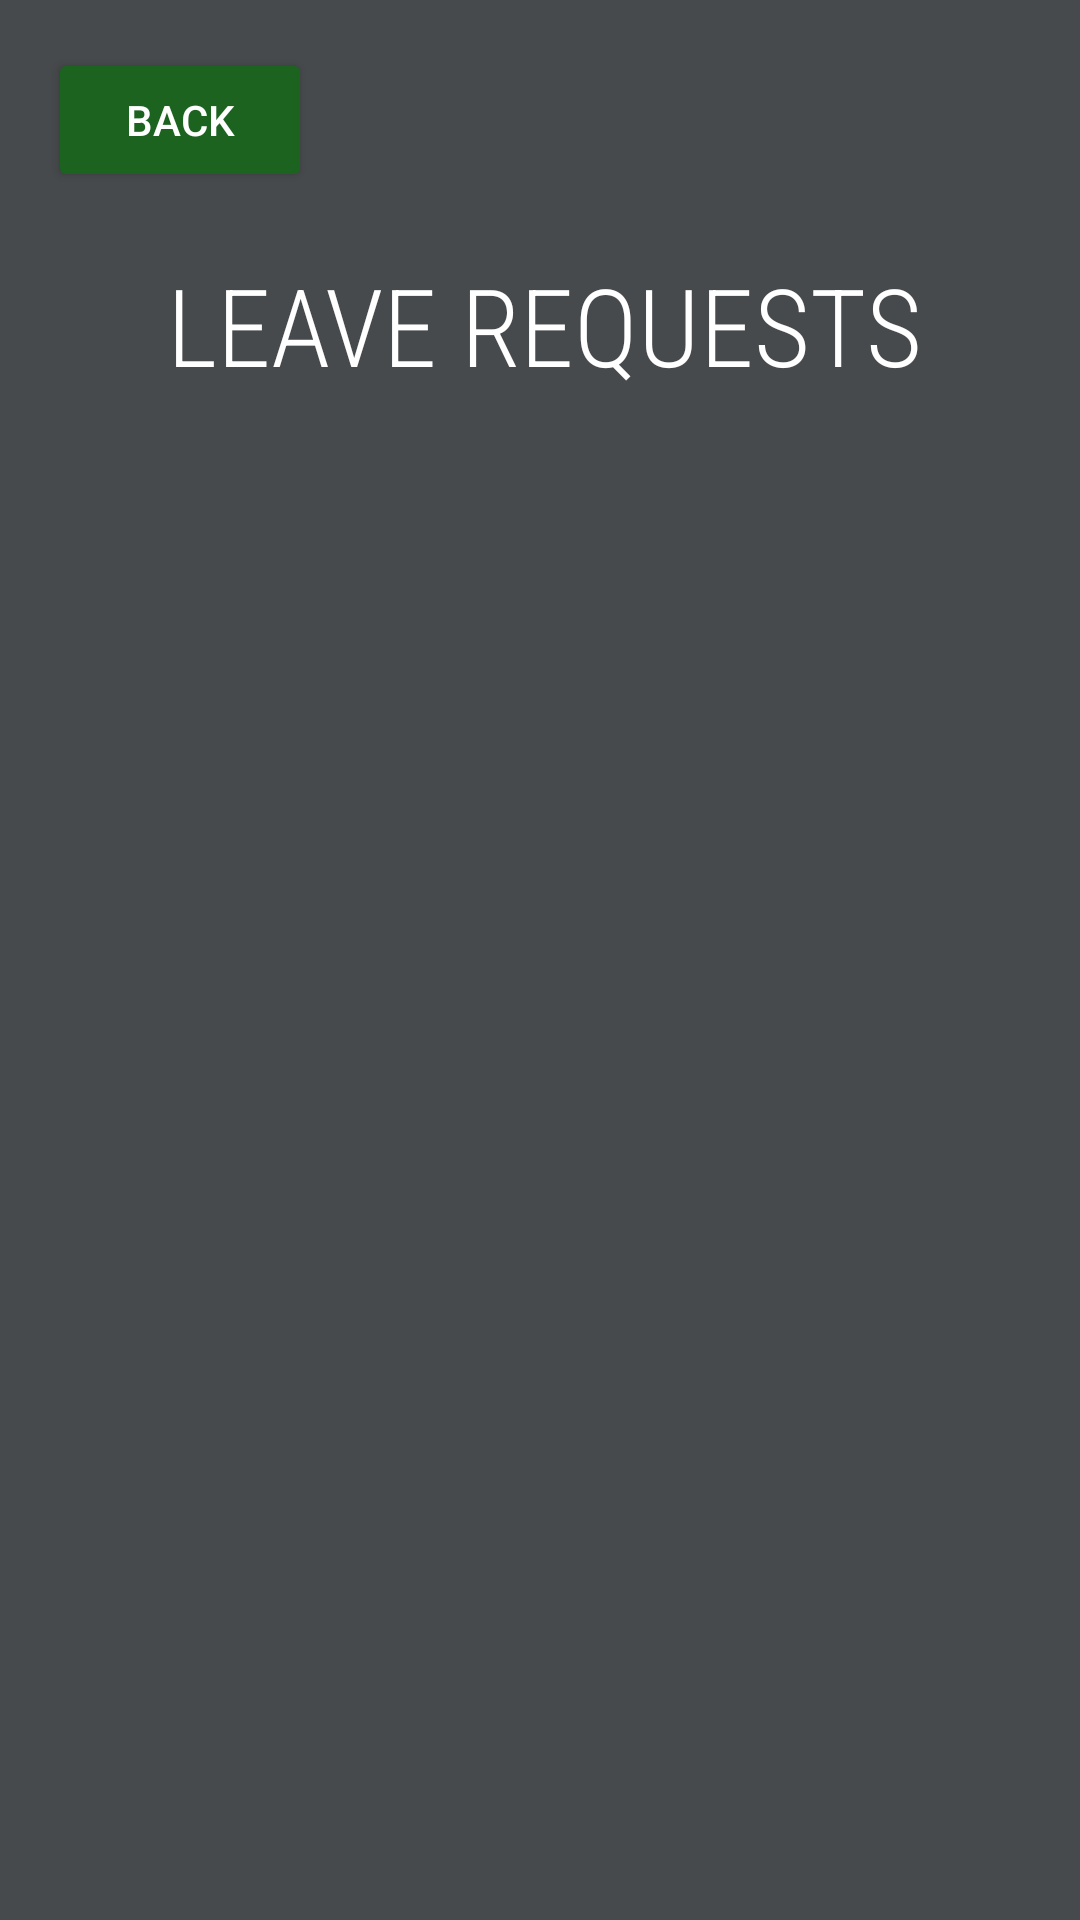

Here is an Android app screen rendered from its layout file. Give the layout XML and the strings, colors and styles it references.
<!-- AndroidManifest.xml: application theme Theme.CITELogbook -->
<!-- res/layout/leave_admin_layout.xml -->
<?xml version="1.0" encoding="utf-8"?>
<androidx.constraintlayout.widget.ConstraintLayout xmlns:android="http://schemas.android.com/apk/res/android"
    xmlns:app="http://schemas.android.com/apk/res-auto"
    xmlns:tools="http://schemas.android.com/tools"
    android:layout_width="match_parent"
    android:layout_height="match_parent"
    android:background="#474A4C"
    tools:context=".Leave_admin">

    <Button
        android:id="@+id/backadmin_leave"
        android:layout_width="wrap_content"
        android:layout_height="wrap_content"
        android:layout_marginStart="16dp"
        android:layout_marginLeft="16dp"
        android:layout_marginTop="16dp"
        android:text="Back"
        android:textColor="@color/white"
        app:backgroundTint="#1D6320"
        app:layout_constraintStart_toStartOf="parent"
        app:layout_constraintTop_toTopOf="parent" />

    <TextView
        android:id="@+id/title_leave1"
        android:layout_width="wrap_content"
        android:layout_height="54dp"
        android:layout_marginTop="84dp"
        android:fontFamily="sans-serif-condensed-light"
        android:text="LEAVE REQUESTS"
        android:textColor="#FFFFFF"
        android:textSize="36sp"
        app:layout_constraintEnd_toEndOf="parent"
        app:layout_constraintHorizontal_bias="0.514"
        app:layout_constraintStart_toStartOf="parent"
        app:layout_constraintTop_toTopOf="parent" />

    <androidx.recyclerview.widget.RecyclerView
        android:id="@+id/recycler_leave"
        android:layout_width="match_parent"
        android:layout_height="550dp"
        android:layout_marginTop="32dp"
        app:layout_constraintEnd_toEndOf="parent"
        app:layout_constraintStart_toStartOf="parent"
        app:layout_constraintTop_toBottomOf="@+id/title_leave1" />

</androidx.constraintlayout.widget.ConstraintLayout>
<!-- resources referenced by this layout -->
<resources>
  <style name="Theme.CITELogbook" parent="Theme.MaterialComponents.DayNight.DarkActionBar">
          
          <item name="colorPrimary">@color/purple_500</item>
          <item name="colorPrimaryVariant">@color/purple_700</item>
          <item name="colorOnPrimary">@color/white</item>
          
          <item name="colorSecondary">@color/teal_200</item>
          <item name="colorSecondaryVariant">@color/teal_700</item>
          <item name="colorOnSecondary">@color/black</item>
          
          <item name="android:statusBarColor" tools:targetApi="l">?attr/colorPrimaryVariant</item>
          
      </style>
  <!-- not gathered from this repository: default colours our renderer supplied (Android Studio template values) -->
  <color name="purple_500">#FF6200EE</color>
  <color name="purple_700">#FF3700B3</color>
  <color name="teal_200">#FF03DAC5</color>
  <color name="teal_700">#FF018786</color>
  <color name="black">#FF000000</color>
  <color name="white">#FFFFFFFF</color>
</resources>
